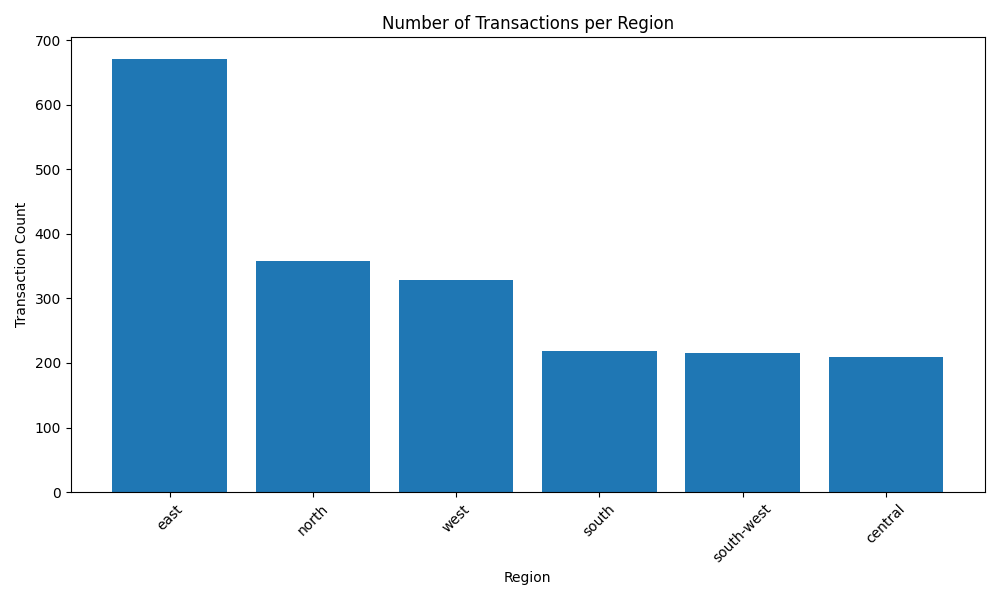

Source data for this figure (header and first rows):
region, transaction_count
east, 671
north, 358
west, 328
south, 218
south-west, 215
central, 209
